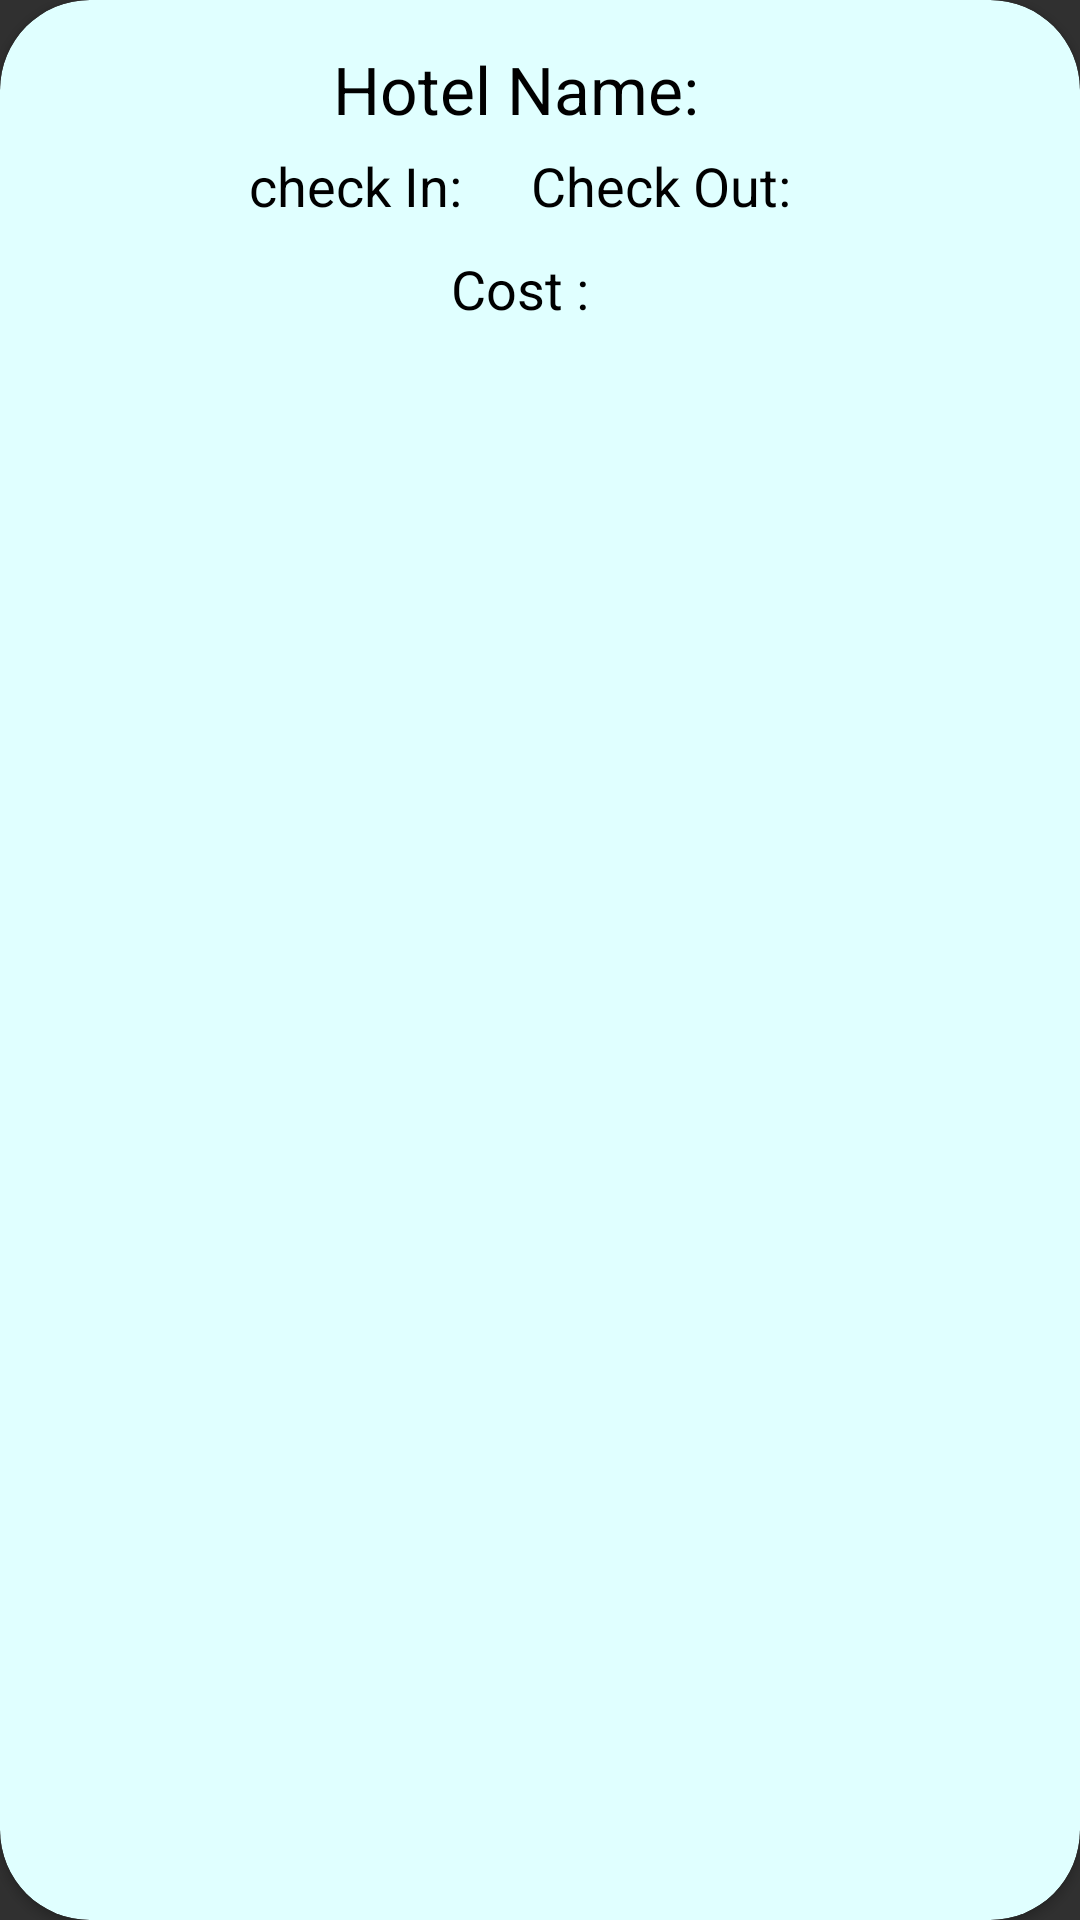

Write the Android layout XML for this screen, with the resource values it uses.
<!-- AndroidManifest.xml: application theme Theme.Design.NoActionBar -->
<!-- res/layout/book_history_item.xml -->
<?xml version="1.0" encoding="utf-8"?>
<androidx.cardview.widget.CardView xmlns:android="http://schemas.android.com/apk/res/android"
    android:layout_width="match_parent"
    xmlns:app="http://schemas.android.com/apk/res-auto"
    android:orientation="vertical"
    app:cardBackgroundColor="#E0FFFF"
    android:layout_height="wrap_content"
    android:id="@+id/cd"
    android:layout_margin="10dp"
    app:cardCornerRadius="30sp">
    <LinearLayout
        android:layout_width="match_parent"
        android:orientation="vertical"
        android:layout_height="wrap_content">
    <LinearLayout
        android:layout_width="wrap_content"
        android:layout_margin="15sp"
        android:layout_gravity="center_horizontal"
        android:layout_height="wrap_content">

        <TextView
            android:layout_width="wrap_content"
            android:layout_height="wrap_content"
            android:text="Hotel Name:   "
            android:textColor="@color/black"
            android:textSize="22sp"/>

        <TextView
            android:id="@+id/hname"
            android:layout_width="wrap_content"
            android:layout_height="wrap_content"
            android:text=""
            android:fontFamily="monospace"
            android:textStyle="bold"
            android:textColor="@color/black"
            android:textSize="22sp"/>

    </LinearLayout>

    <LinearLayout
        android:layout_width="wrap_content"
        android:layout_marginTop="-10sp"
        android:layout_gravity="center_horizontal"
        android:layout_height="wrap_content">

        <TextView
            android:id="@+id/t1"
            android:layout_width="wrap_content"
            android:layout_height="wrap_content"
            android:text="check In:   "
            android:textColor="@color/black"
            android:textSize="18sp"/>

        <TextView
            android:id="@+id/cin"
            android:layout_width="wrap_content"
            android:layout_height="wrap_content"
            android:text=""
            android:textStyle="bold"
            android:textColor="@color/black"
            android:textSize="18sp"/>
        <Space
            android:layout_width="10dp"
            android:layout_height="wrap_content"/>
        <TextView
            android:id="@+id/t2"
            android:layout_width="wrap_content"
            android:layout_height="wrap_content"
            android:text="Check Out:   "
            android:textColor="@color/black"
            android:textSize="18sp"/>

        <TextView
            android:id="@+id/cout"
            android:layout_width="wrap_content"
            android:layout_height="wrap_content"
            android:text=""
            android:textStyle="bold"
            android:textColor="@color/black"
            android:textSize="18sp"/>
    </LinearLayout>
    <LinearLayout
        android:layout_width="wrap_content"
        android:layout_margin="10sp"
        android:layout_gravity="center_horizontal"
        android:layout_height="wrap_content">

        <TextView
            android:id="@+id/t3"
            android:layout_width="wrap_content"
            android:layout_height="wrap_content"
            android:text="Cost :   "
            android:textColor="@color/black"
            android:textSize="18sp"/>

        <TextView
            android:id="@+id/price"
            android:layout_width="wrap_content"
            android:layout_height="wrap_content"
            android:text=""
            android:textStyle="bold"
            android:textColor="@color/black"
            android:textSize="18sp"/>

    </LinearLayout>

</LinearLayout>
</androidx.cardview.widget.CardView>
<!-- resources referenced by this layout -->
<resources>
  <color name="black">#FF000000</color>
</resources>
